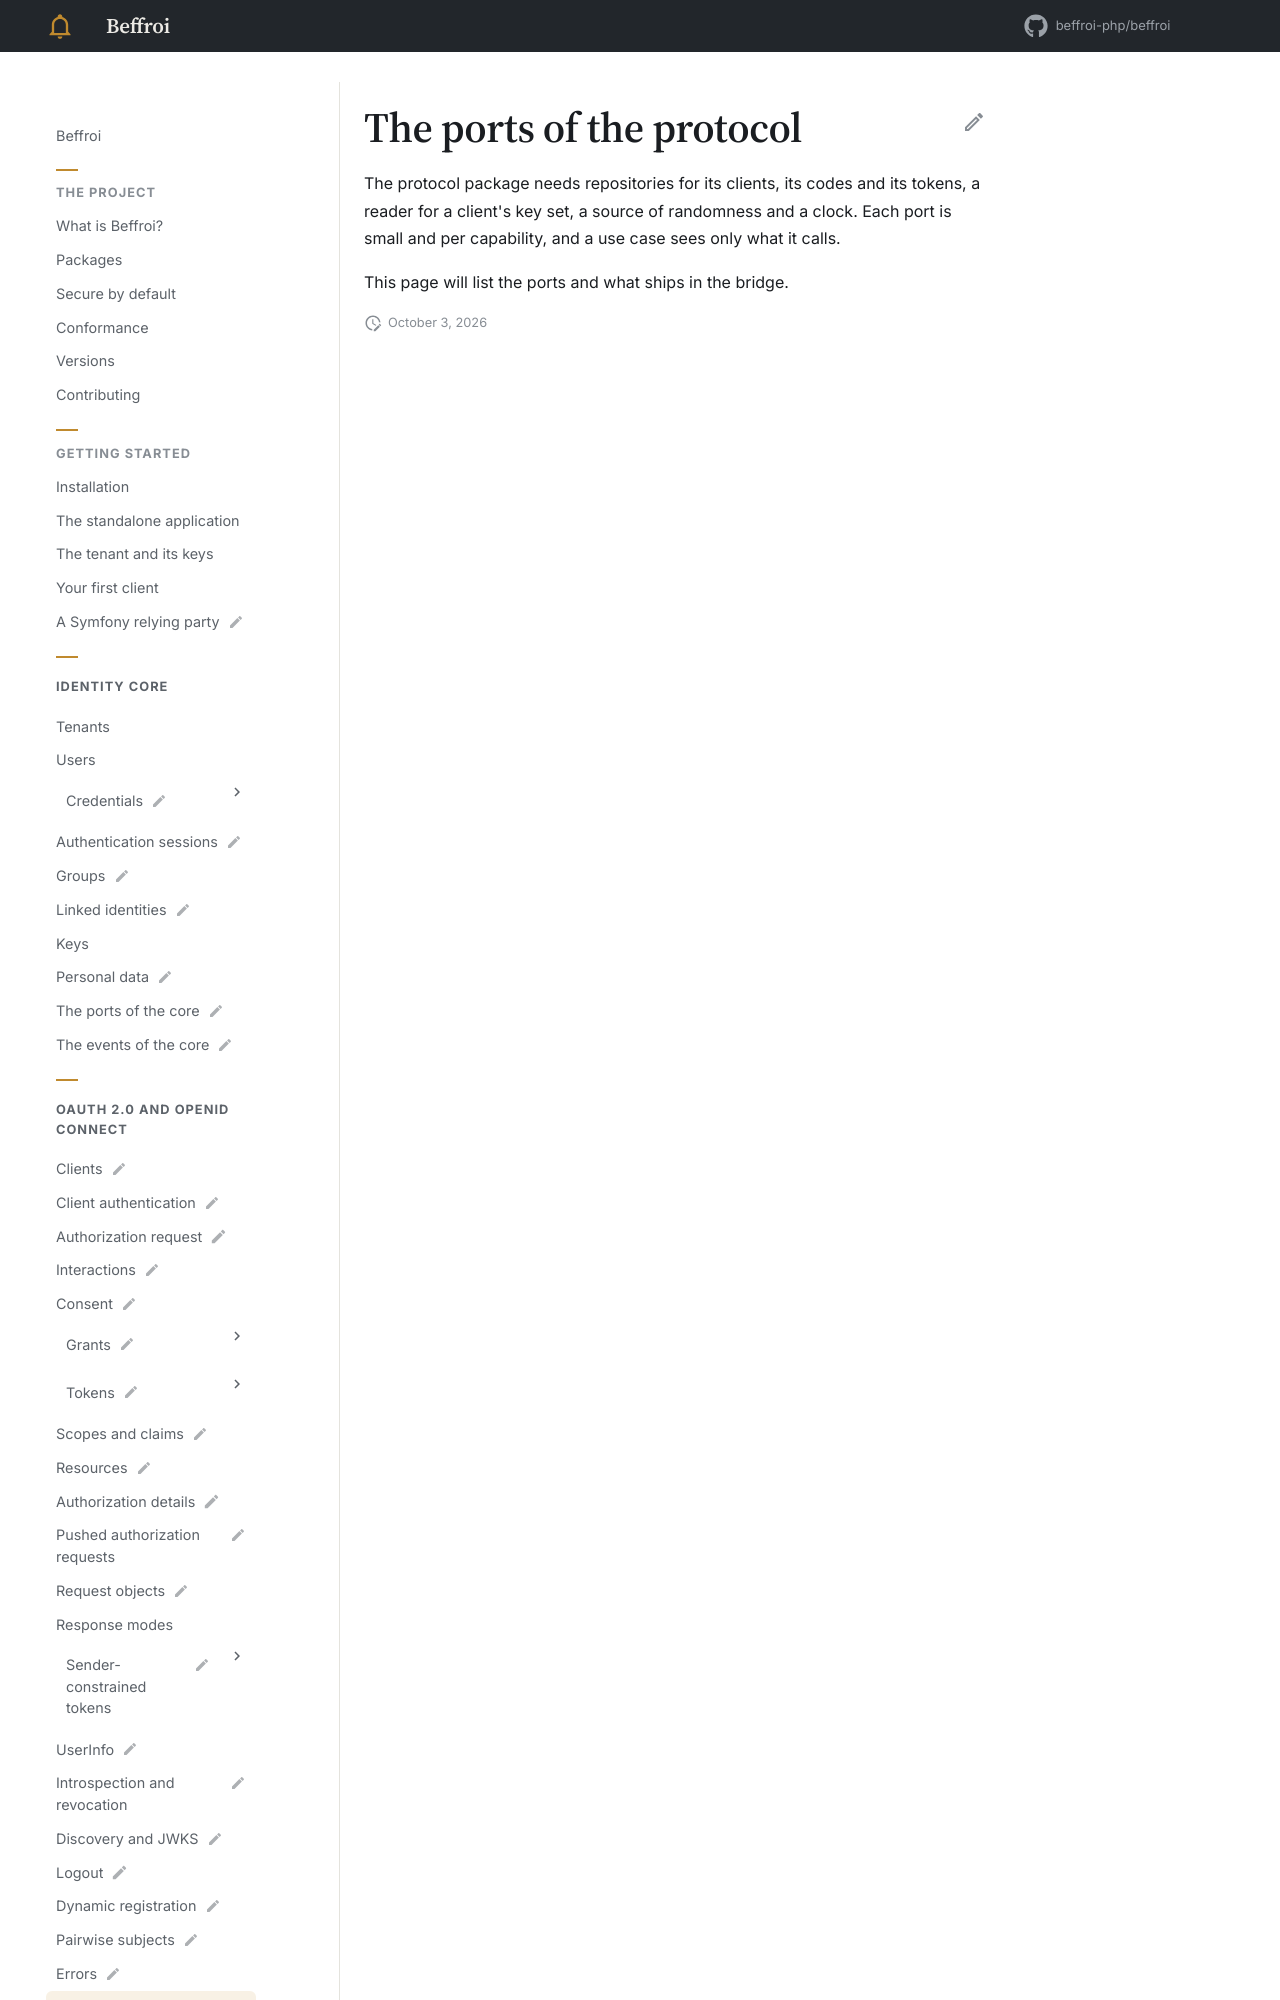

repository: beffroi-php/docs · page: 0.1/oidc/ports/index.html · generator: mkdocs

---
title: The ports of the protocol
status: draft
description: What the protocol asks of the outside.
---

# The ports of the protocol

The protocol package needs repositories for its clients, its codes and its tokens, a reader for a client's
key se
